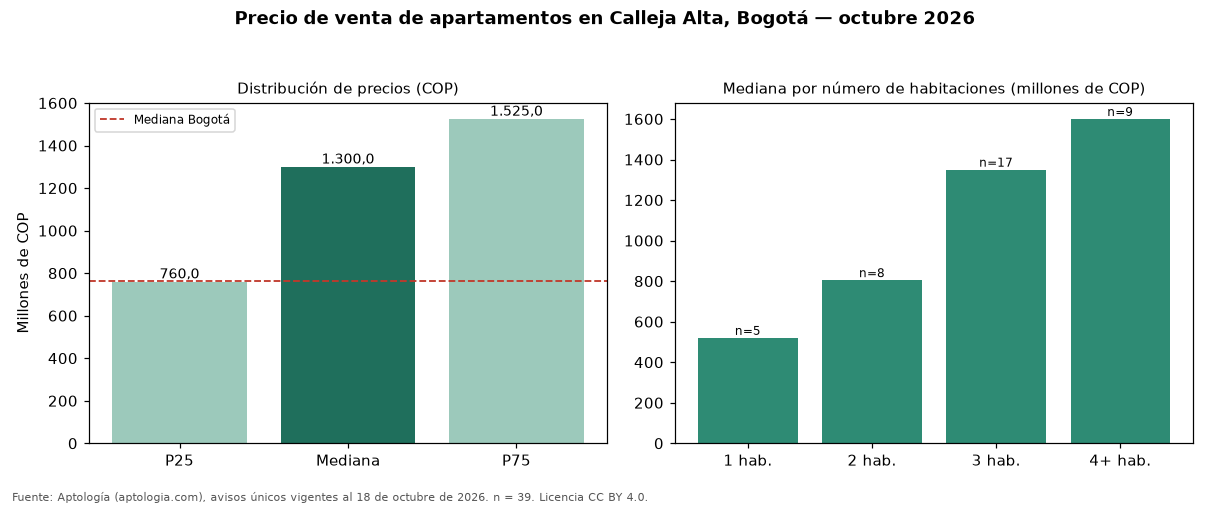

The table this chart was drawn from, first rows:
seccion, metrica, valor_cop, n
precio, p25, 760000000, 39
precio, mediana, 1300000000, 39
precio, p75, 1525000000, 39
cop_por_m2, p25, 6333333, 39
cop_por_m2, mediana, 7281554, 39
cop_por_m2, p75, 9220034, 39
area, area_mediana_m2, 180.0, 39
habitaciones, 1, 520000000, 5
habitaciones, 2, 805000000, 8
habitaciones, 3, 1350000000, 17
habitaciones, 4+, 1600000000, 9
administracion, mediana, 1125000, 38
estrato, moda, 5, 
parqueadero, porcentaje_con_parqueadero, 100.0, 39
ciudad, mediana_ciudad, 765000000, 33308
ciudad, mediana_cop_por_m2_ciudad, 7407407, 33308
